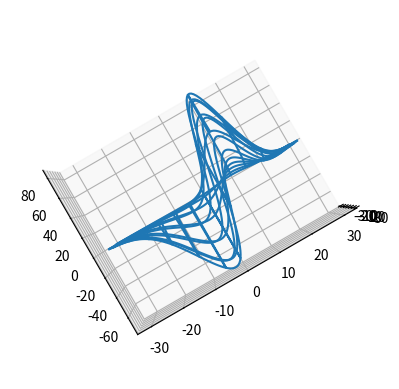

Write the Python code that produced this figure.
from mpl_toolkits.mplot3d import axes3d
import matplotlib.pyplot as plt
fig = plt.figure()
ax = fig.add_subplot(projection='3d')
X, Y, Z = axes3d.get_test_data(0.05)
ax.plot_wireframe(X, Y, Z, rstride=10, cstride=10)
ax.view_init(elev=0, azim=0, roll=30)
plt.show()
